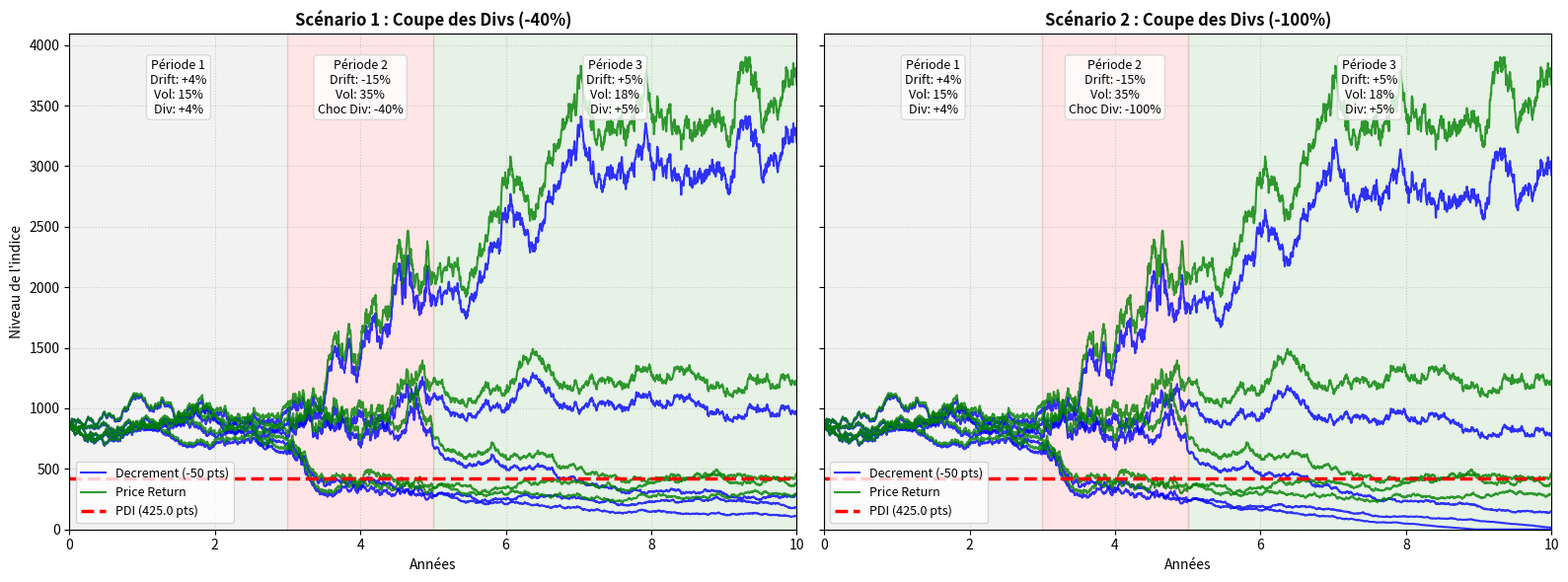

Reproduce this figure in Python.
import numpy as np
import matplotlib.pyplot as plt

#Paramètres globaux
niveau_initial = 850
decrement_annuel = 50.0
annees = 10
jours_par_an = 252
total_jours = annees * jours_par_an
dt = 1.0 / jours_par_an
d_points = decrement_annuel / jours_par_an
nb_trajectoires = 5
yield_initial = 0.04  

#Paramètres des régimes de marché
fin_periode_1 = 3
fin_periode_2 = 5

#Période 1
r_perf_1 = 0.04
vol_1 = 0.15
croissance_div_1 = 0.04

#Période 2
r_perf_2 = -0.15
vol_2 = 0.35

#Période 3
r_perf_3 = 0.05
vol_3 = 0.18
croissance_div_3 = 0.05

# Chocs sur les dividendes pendant la Période 
var_div_scen1 = 0.40  
var_div_scen2 = 1.00 

def simuler_scenario(var_div, Z_chocs):
    r_perf_dyn = np.zeros(total_jours)
    vol_dyn = np.zeros(total_jours)
    cash_div_dyn = np.zeros(total_jours)
    
    div_cash_depart = niveau_initial * yield_initial 
    
    # Construction des régimes dynamiques
    for t in range(total_jours):
        annee = t // jours_par_an
        if annee < fin_periode_1:
            #Période 1
            r_perf_dyn[t] = r_perf_1
            vol_dyn[t] = vol_1
            cash_div_dyn[t] = div_cash_depart * (1 + croissance_div_1)**annee
        elif annee < fin_periode_2:
            #Période 2
            r_perf_dyn[t] = r_perf_2
            vol_dyn[t] = vol_2
            # Coupe du cash généré à la fin de la période 1
            pic_fin_periode_1 = div_cash_depart * (1 + croissance_div_1)**fin_periode_1
            cash_div_dyn[t] = pic_fin_periode_1 * (1 - var_div)
        else:
            #Période 3
            r_perf_dyn[t] = r_perf_3
            vol_dyn[t] = vol_3
            base_periode_3 = div_cash_depart * (1 + croissance_div_1)**fin_periode_1 * (1 - var_div)
            cash_div_dyn[t] = base_periode_3 * (1 + croissance_div_3)**(annee - fin_periode_2)

    trajectoires_dec = np.zeros((nb_trajectoires, total_jours + 1))
    trajectoires_pr = np.zeros((nb_trajectoires, total_jours + 1))
    trajectoires_dec[:, 0] = niveau_initial
    trajectoires_pr[:, 0] = niveau_initial

    # Indice Price Return 
    chocs = vol_dyn * np.sqrt(dt) * Z_chocs
    evolutions_PR = np.exp((r_perf_dyn - 0.5 * vol_dyn**2) * dt + chocs)
    trajectoires_pr[:, 1:] = niveau_initial * np.cumprod(evolutions_PR, axis=1)

    # Indice Decrement
    for t in range(1, total_jours + 1):
        prev_levels = trajectoires_dec[:, t-1]
        yield_dynamique = np.zeros_like(prev_levels)
        mask = prev_levels > 0
        yield_dynamique[mask] = cash_div_dyn[t-1] / prev_levels[mask]
        
        mu_TR = r_perf_dyn[t-1] + yield_dynamique
        
        evolutions_TR = np.exp((mu_TR - 0.5 * vol_dyn[t-1]**2) * dt + chocs[:, t-1])
        n_niv = prev_levels * evolutions_TR - d_points
        trajectoires_dec[:, t] = np.maximum(0.0, n_niv)
        
    return trajectoires_pr, trajectoires_dec

# Simulation
np.random.seed(42)
Z_commun = np.random.normal(0, 1, size=(nb_trajectoires, total_jours))

# Scénario 1
traj_pr_1, traj_dec_1 = simuler_scenario(var_div=var_div_scen1, Z_chocs=Z_commun)

# Scénario 2
traj_pr_2, traj_dec_2 = simuler_scenario(var_div=var_div_scen2, Z_chocs=Z_commun)


fig, axs = plt.subplots(1, 2, figsize=(16, 6), sharey=True)
axe_temps = np.linspace(0, annees, total_jours + 1)
pdi_niveau = niveau_initial * 0.50

titres = [
    f"Scénario 1 : Coupe des Divs (-{var_div_scen1*100:.0f}%)",
    f"Scénario 2 : Coupe des Divs (-{var_div_scen2*100:.0f}%)"
]
trajectoires = [(traj_pr_1, traj_dec_1), (traj_pr_2, traj_dec_2)]

for i, ax in enumerate(axs):
    traj_pr, traj_dec = trajectoires[i]
    
    # Régimes de marché
    ax.axvspan(0, fin_periode_1, color='grey', alpha=0.1)
    ax.axvspan(fin_periode_1, fin_periode_2, color='red', alpha=0.1)
    ax.axvspan(fin_periode_2, annees, color='green', alpha=0.1)
    
    trans = ax.get_xaxis_transform()
    
    # Textes des périodes
    text_p1 = f"Période 1\nDrift: {r_perf_1*100:+.0f}%\nVol: {vol_1*100:.0f}%\nDiv: {croissance_div_1*100:+.0f}%"
    ax.text((0 + fin_periode_1)/2, 0.95, text_p1, transform=trans, ha='center', va='top', fontsize=9, bbox=dict(facecolor='white', alpha=0.8, edgecolor='lightgray', boxstyle='round,pad=0.3'))
    
    var_div_str = f"{-var_div_scen1*100:.0f}%" if i == 0 else f"{-var_div_scen2*100:.0f}%"
    text_p2 = f"Période 2\nDrift: {r_perf_2*100:+.0f}%\nVol: {vol_2*100:.0f}%\nChoc Div: {var_div_str}"
    ax.text((fin_periode_1 + fin_periode_2)/2, 0.95, text_p2, transform=trans, ha='center', va='top', fontsize=9, bbox=dict(facecolor='white', alpha=0.8, edgecolor='lightgray', boxstyle='round,pad=0.3'))

    text_p3 = f"Période 3\nDrift: {r_perf_3*100:+.0f}%\nVol: {vol_3*100:.0f}%\nDiv: {croissance_div_3*100:+.0f}%"
    ax.text((fin_periode_2 + annees)/2, 0.95, text_p3, transform=trans, ha='center', va='top', fontsize=9, bbox=dict(facecolor='white', alpha=0.8, edgecolor='lightgray', boxstyle='round,pad=0.3'))

    ax.plot(axe_temps, traj_dec[0], color='blue', linewidth=1.5, alpha=0.8, label='Decrement (-50 pts)')
    ax.plot(axe_temps, traj_dec[1:].T, color='blue', linewidth=1.5, alpha=0.8)

    ax.plot(axe_temps, traj_pr[0], color='green', linewidth=1.5, alpha=0.8, label='Price Return')
    ax.plot(axe_temps, traj_pr[1:].T, color='green', linewidth=1.5, alpha=0.8)

    ax.axhline(pdi_niveau, color='red', linestyle='--', linewidth=2.5, label=f'PDI ({pdi_niveau} pts)')
    
    ax.set_title(titres[i], fontweight='bold')
    ax.set_xlabel("Années")
    if i == 0: ax.set_ylabel("Niveau de l'indice")
    ax.grid(True, linestyle=':', alpha=0.6)
    ax.set_xlim(0, 10)
    ax.set_ylim(bottom=0)
    
    ax.legend(loc='lower left', fontsize=9)

plt.tight_layout()
plt.show()
